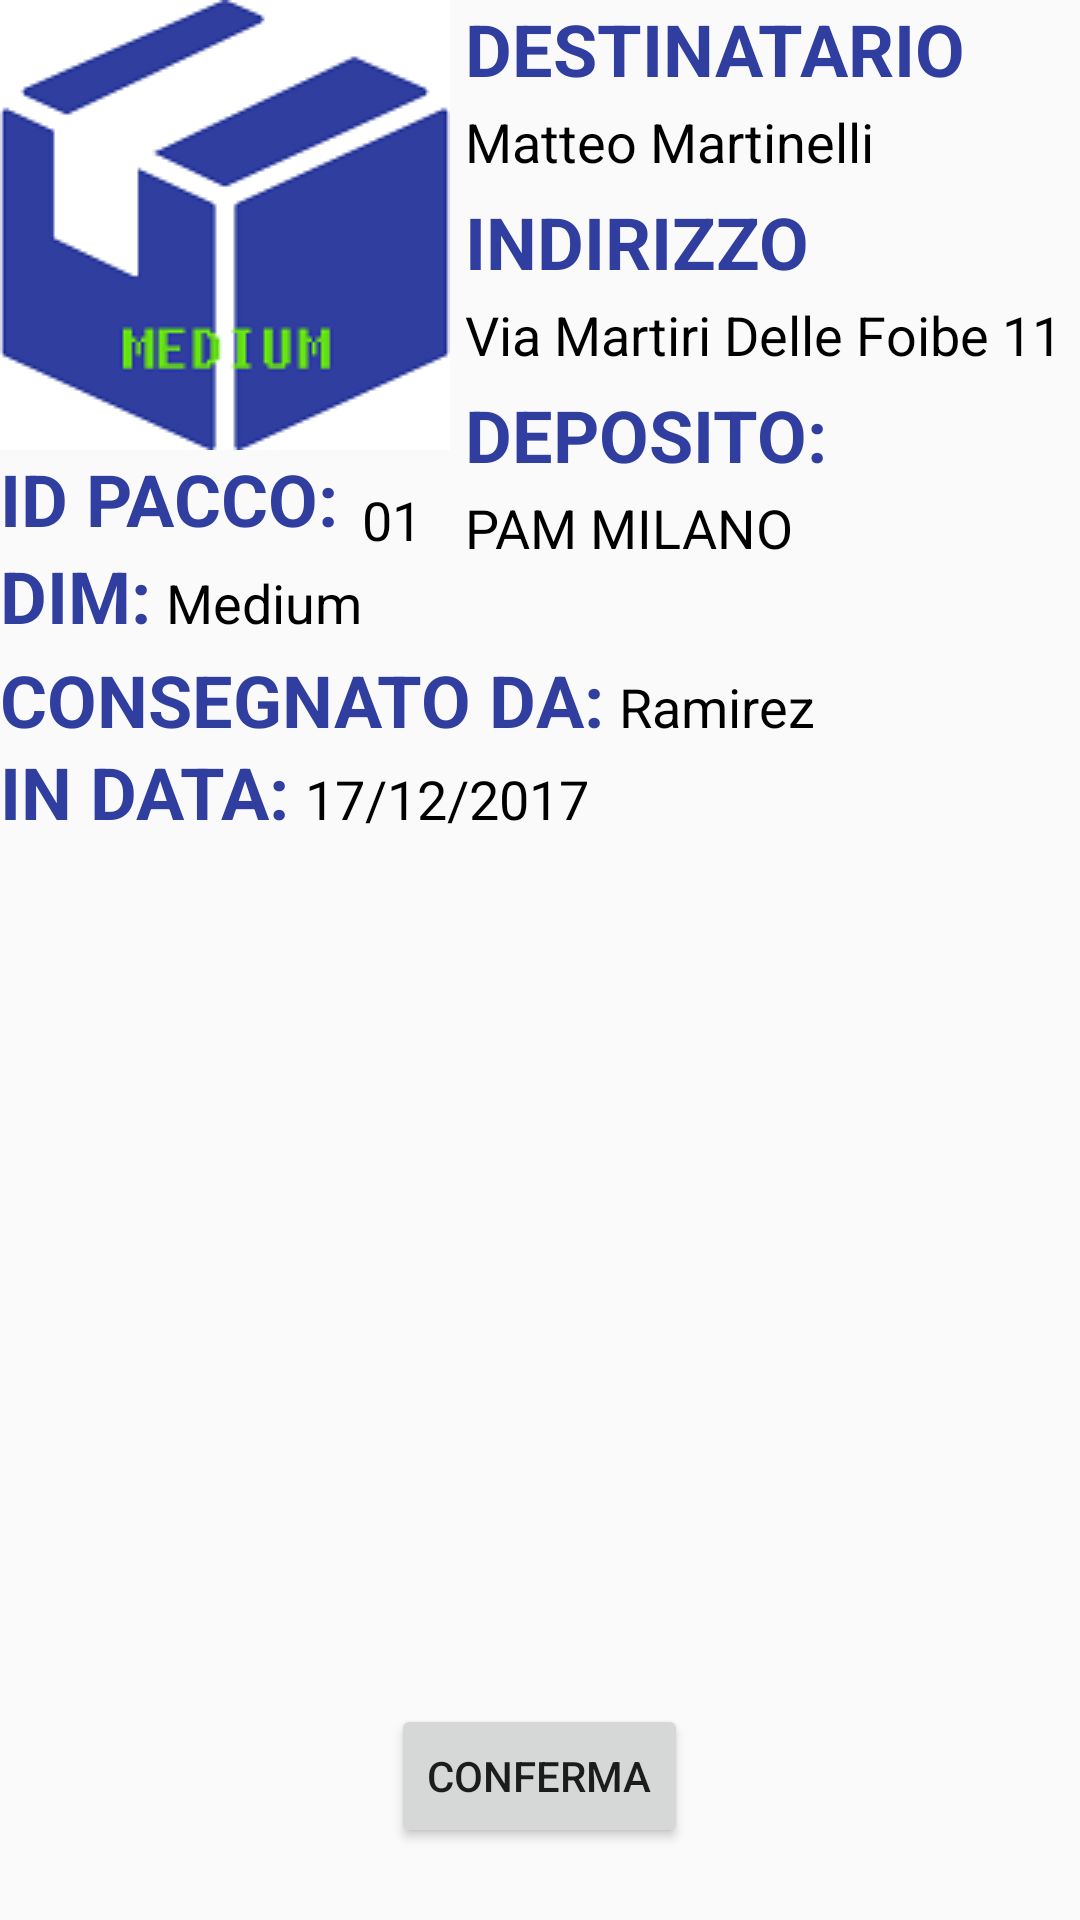

Here is an Android app screen rendered from its layout file. Give the layout XML and the strings, colors and styles it references.
<!-- AndroidManifest.xml: application theme AppTheme -->
<!-- res/layout/activity_confirm_package_reception.xml -->
<?xml version="1.0" encoding="utf-8"?>
<RelativeLayout xmlns:android="http://schemas.android.com/apk/res/android"
    xmlns:app="http://schemas.android.com/apk/res-auto"
    xmlns:tools="http://schemas.android.com/tools"
    android:layout_width="match_parent"
    android:layout_height="match_parent"
    tools:context="mateomartinelli.user2cadem.it.provafinale.ConfirmPackageReceptionActivity">

    <RelativeLayout
        android:layout_width="match_parent"
        android:layout_height="match_parent">

        <ImageView
            android:id="@+id/confirmImg"
            android:layout_width="wrap_content"
            android:layout_height="wrap_content"
            android:layout_alignParentStart="true"
            android:layout_alignParentTop="true"
            android:src="@drawable/box_medium_confirm" />

        <TextView
            android:id="@+id/textView4"
            android:layout_width="wrap_content"
            android:layout_height="wrap_content"
            android:layout_alignParentStart="true"
            android:layout_below="@+id/confirmImg"
            android:text="ID PACCO:"
            android:textColor="@color/colorPrimaryDark"
            android:textSize="24sp"
            android:textStyle="bold" />

        <TextView
            android:id="@+id/idPacco"
            android:layout_width="wrap_content"
            android:layout_height="wrap_content"
            android:layout_below="@+id/textView13"
            android:layout_toEndOf="@+id/dimensioni"
            android:text="01"
            android:textColor="@android:color/black"
            android:textSize="18sp" />

        <TextView
            android:id="@+id/textView7"
            android:layout_width="wrap_content"
            android:layout_height="wrap_content"
            android:layout_alignParentTop="true"
            android:layout_alignStart="@+id/destinatario"
            android:text="DESTINATARIO"
            android:textColor="@color/colorPrimaryDark"
            android:textSize="24sp"
            android:textStyle="bold" />

        <TextView
            android:id="@+id/destinatario"
            android:layout_width="wrap_content"
            android:layout_height="wrap_content"
            android:layout_alignStart="@+id/textView11"
            android:layout_below="@+id/textView7"
            android:text="Matteo Martinelli"
            android:layout_marginTop="2.5dp"
            android:textColor="@android:color/black"
            android:textSize="18sp" />

        <TextView
            android:id="@+id/textView11"
            android:layout_width="wrap_content"
            android:layout_height="wrap_content"
            android:layout_below="@+id/destinatario"
            android:layout_toEndOf="@+id/confirmImg"
            android:text="INDIRIZZO"
            android:layout_marginLeft="5dp"
            android:textColor="@color/colorPrimaryDark"
            android:textSize="24sp"
            android:textStyle="bold"
            android:layout_marginTop="5dp"/>

        <TextView
            android:id="@+id/indirizzo"
            android:layout_width="wrap_content"
            android:layout_height="wrap_content"
            android:layout_alignStart="@+id/destinatario"
            android:layout_below="@+id/textView11"
            android:text="Via Martiri Delle Foibe 11"
            android:textColor="@android:color/black"
            android:layout_marginTop="2.5dp"
            android:textSize="18sp" />

        <TextView
            android:id="@+id/textView13"
            android:layout_width="wrap_content"
            android:layout_height="wrap_content"
            android:layout_below="@+id/indirizzo"
            android:layout_toEndOf="@+id/confirmImg"
            android:text="DEPOSITO:"
            android:textColor="@color/colorPrimaryDark"
            android:textSize="24sp"
            android:layout_marginLeft="5dp"
            android:textStyle="bold"
            android:layout_marginTop="5dp"/>

        <TextView
            android:id="@+id/deposito"
            android:layout_width="wrap_content"
            android:layout_height="wrap_content"
            android:layout_alignStart="@+id/textView13"
            android:layout_below="@+id/textView13"
            android:text="PAM MILANO"
            android:textColor="@android:color/black"
            android:textSize="18sp"
            android:layout_marginTop="2.5dp"/>

        <TextView
            android:id="@+id/textView16"
            android:layout_width="wrap_content"
            android:layout_height="wrap_content"
            android:layout_alignParentStart="true"
            android:layout_below="@+id/deposito"
            android:layout_marginTop="29dp"
            android:text="CONSEGNATO DA:"
            android:textColor="@color/colorPrimaryDark"
            android:textSize="24sp"
            android:textStyle="bold" />

        <TextView
            android:id="@+id/nomeCorriere"
            android:layout_width="wrap_content"
            android:layout_height="wrap_content"
            android:layout_alignBaseline="@+id/textView16"
            android:layout_alignBottom="@+id/textView16"
            android:layout_toEndOf="@+id/textView16"
            android:text="Ramirez"
            android:textSize="18sp"
            android:layout_marginLeft="5dp"
            android:textColor="@android:color/black"/>

        <TextView
            android:id="@+id/textView18"
            android:layout_width="wrap_content"
            android:layout_height="wrap_content"
            android:layout_alignParentStart="true"
            android:layout_below="@+id/nomeCorriere"
            android:text="IN DATA:"
            android:textColor="@color/colorPrimaryDark"
            android:textSize="24sp"
            android:textStyle="bold" />

        <TextView
            android:id="@+id/data"
            android:layout_width="wrap_content"
            android:layout_height="wrap_content"
            android:layout_alignBaseline="@+id/textView18"
            android:layout_alignBottom="@+id/textView18"
            android:layout_marginLeft="5dp"
            android:layout_toEndOf="@+id/textView18"
            android:text="17/12/2017"
            android:textColor="@android:color/black"
            android:textSize="18sp" />

        <TextView
            android:id="@+id/textView20"
            android:layout_width="wrap_content"
            android:layout_height="wrap_content"
            android:layout_alignParentStart="true"
            android:layout_below="@+id/textView4"
            android:text="DIM:"
            android:textColor="@color/colorPrimaryDark"
            android:textSize="24sp"
            android:textStyle="bold" />

        <TextView
            android:id="@+id/dimensioni"
            android:layout_width="wrap_content"
            android:layout_height="wrap_content"
            android:layout_alignBaseline="@+id/textView20"
            android:layout_alignBottom="@+id/textView20"
            android:layout_toEndOf="@+id/textView20"
            android:text="Medium"
            android:layout_marginLeft="5dp"
            android:textColor="@android:color/black"
            android:textSize="18sp" />

        <Button
            android:id="@+id/conferma"
            android:layout_width="wrap_content"
            android:layout_height="wrap_content"
            android:layout_alignParentBottom="true"
            android:layout_centerHorizontal="true"
            android:layout_marginBottom="24dp"
            android:text="conferma" />
    </RelativeLayout>
</RelativeLayout>
<!-- resources referenced by this layout -->
<resources>
  <color name="colorPrimaryDark">#303F9F</color>
  <!-- drawable box_medium_confirm: png bitmap (drawable, 8561 bytes) -->
  <style name="AppTheme" parent="Theme.AppCompat.Light.DarkActionBar">
          
          <item name="colorPrimary">@android:color/holo_green_light</item>
          <item name="colorPrimaryDark">@color/colorPrimaryDark</item>
          <item name="colorAccent">@android:color/black</item>
      </style>
</resources>
